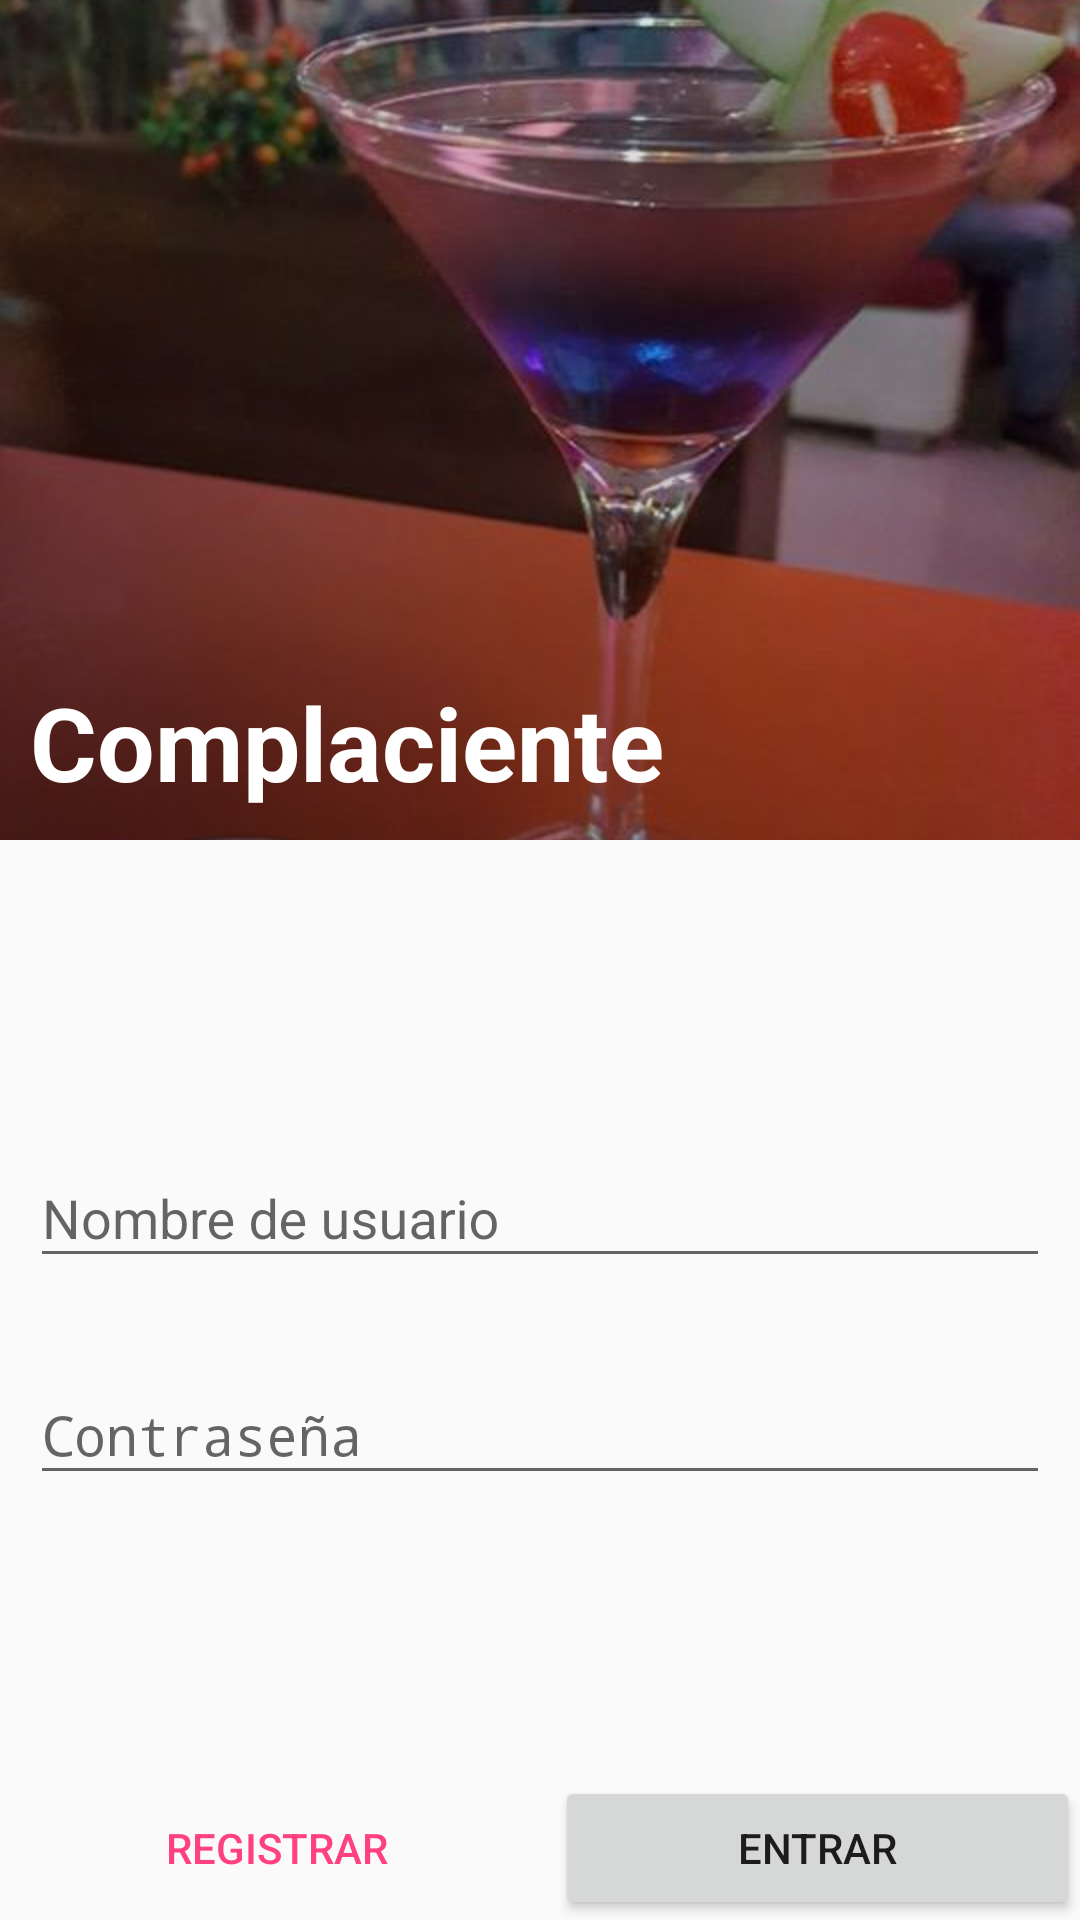

Reconstruct the res/layout file that produces this screen, plus the resources it refers to.
<!-- AndroidManifest.xml: activity theme NoAppBar -->
<!-- res/layout/activity_login.xml -->
<?xml version="1.0" encoding="utf-8"?>
<TableLayout xmlns:android="http://schemas.android.com/apk/res/android"
    xmlns:tools="http://schemas.android.com/tools"
    xmlns:app="http://schemas.android.com/apk/res-auto"
    android:id="@+id/activity_login"
    android:layout_width="match_parent"
    android:layout_height="match_parent"
    android:stretchColumns="*"
    tools:context="com.amcaicedo.sena.complaciente.LoginActivity">

    <android.support.design.widget.AppBarLayout
        android:layout_width="match_parent"
        android:layout_height="280dp"
        app:elevation="12dp"
        >

        <FrameLayout
            android:layout_width="match_parent"
            android:layout_height="match_parent">

            <ImageView
                android:layout_width="match_parent"
                android:layout_height="match_parent"
                android:src="@drawable/coctail"
                android:scaleType="centerCrop"/>

            <ImageView
                android:layout_width="match_parent"
                android:layout_height="match_parent"
                android:src="@drawable/mask_dark"
                android:scaleType="centerCrop"/>

            <TextView
                style="@style/TextAppearance.AppCompat.Display1"
                android:layout_width="match_parent"
                android:layout_height="wrap_content"
                android:text="@string/app_name"
                android:textColor="@android:color/white"
                android:layout_gravity="bottom"
                android:textStyle="bold"
                android:padding="@dimen/padding_small"/>

        </FrameLayout>

    </android.support.design.widget.AppBarLayout>

    <LinearLayout
        android:layout_width="match_parent"
        android:layout_height="0dp"
        android:layout_weight="1"
        android:orientation="vertical"
        android:padding="@dimen/padding_small"
        android:gravity="center">

        <android.support.design.widget.TextInputLayout
            android:id="@+id/edit_usr"
            android:layout_width="match_parent"
            android:layout_height="wrap_content"
            android:layout_marginBottom="@dimen/padding_medium">
            <EditText
                android:layout_width="match_parent"
                android:layout_height="wrap_content"
                android:hint="@string/login_usr" />
        </android.support.design.widget.TextInputLayout>

        <android.support.design.widget.TextInputLayout
            android:id="@+id/edit_pass"
            android:layout_width="match_parent"
            android:layout_height="wrap_content">
            <EditText
                android:layout_width="match_parent"
                android:layout_height="wrap_content"
                android:hint="@string/login_pass"
                android:inputType="textPassword"/>
        </android.support.design.widget.TextInputLayout>
    </LinearLayout>

    <TableRow>
        <Button
            style="@style/Widget.AppCompat.Button.Borderless.Colored"
            android:id="@+id/btn_register"
            android:layout_height="wrap_content"
            android:text="@string/registrar"/>

        <android.support.v7.widget.AppCompatButton
            android:id="@+id/btn_login"
            android:layout_height="wrap_content"
            android:text="@string/entrar"
            app:theme="@style/ButtonAccentColor"/>
    </TableRow>


</TableLayout>
<!-- resources referenced by this layout -->
<resources>
  <dimen name="padding_medium">20dp</dimen>
  <dimen name="padding_small">10dp</dimen>
  <!-- drawable coctail: jpg bitmap (drawable, 48804 bytes) -->
  <!-- drawable mask_dark (drawable) -->
  <?xml version="1.0" encoding="utf-8"?>
  <shape xmlns:android="http://schemas.android.com/apk/res/android"
      android:shape="rectangle">
  
      <gradient android:angle="45"
          android:startColor="#88000000"
          android:centerColor="#33000000"
          android:endColor="#00000000"/>
  
  </shape>
  <string name="app_name">Complaciente</string>
  <string name="entrar">Entrar</string>
  <string name="login_pass">Contraseña</string>
  <string name="login_usr">Nombre de usuario</string>
  <string name="registrar">Registrar</string>
  <style name="ButtonAccentColor" parent="Widget.AppCompat.Button">
          <item name="colorButtonNormal">@color/colorAccent</item>
          <item name="colorControlHighlight">@color/colorPrimary</item>
          <item name="android:textColor">@android:color/white</item>
      </style>
  <style name="NoAppBar" parent="Theme.AppCompat.Light.NoActionBar">
          <item name="colorPrimary">@color/colorPrimary</item>
          <item name="colorPrimaryDark">@color/colorPrimaryDark</item>
          <item name="colorAccent">@color/colorAccent</item>
      </style>
  <color name="colorAccent">#FF4081</color>
  <color name="colorPrimary">#03A9F4</color>
  <color name="colorPrimaryDark">#0288D1</color>
</resources>
